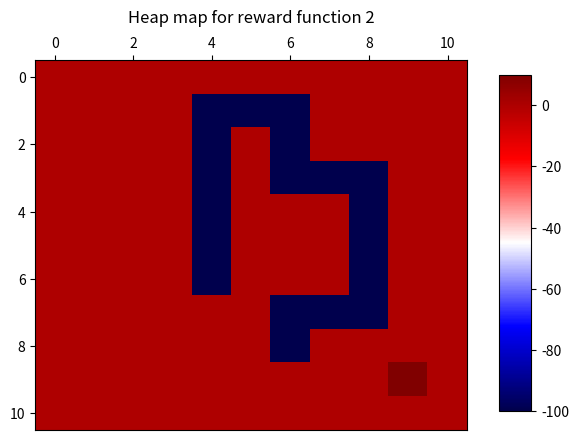

Reproduce this figure in Python.
import numpy as np
import matplotlib.pyplot as plt

x = np.arange(0.0, 11.0, 1.0)
y = np.arange(0.0, 11.0, 1.0)
X, Y = np.meshgrid(x, y)
z = np.zeros([11, 11])
for i in range(1, 7):
    z[i, 4] = -100.0
z[9, 9] = 10.0
z[1, 5] = -100.0
z[1, 6] = -100.0
z[2, 6] = -100.0
z[3, 6] = -100.0
z[3, 7] = -100.0
z[3, 8] = -100.0
z[4, 8] = -100.0
z[5, 8] = -100.0
z[6, 8] = -100.0
z[7, 8] = -100.0
z[7, 7] = -100.0
z[7, 6] = -100.0
z[8, 6] = -100.0
fig, ax = plt.subplots()
map = ax.pcolor(X, Y, z, cmap='seismic', vmax=z.max(), vmin=z.min())
ax.invert_yaxis()
ax.xaxis.tick_top()
fig.subplots_adjust(right=0.8)
cbar_ax = fig.add_axes([0.85, 0.15, 0.05, 0.7])
fig.colorbar(map, cax=cbar_ax)
ax.set_title('Heap map for reward function 2', y=1.08)
plt.show()
